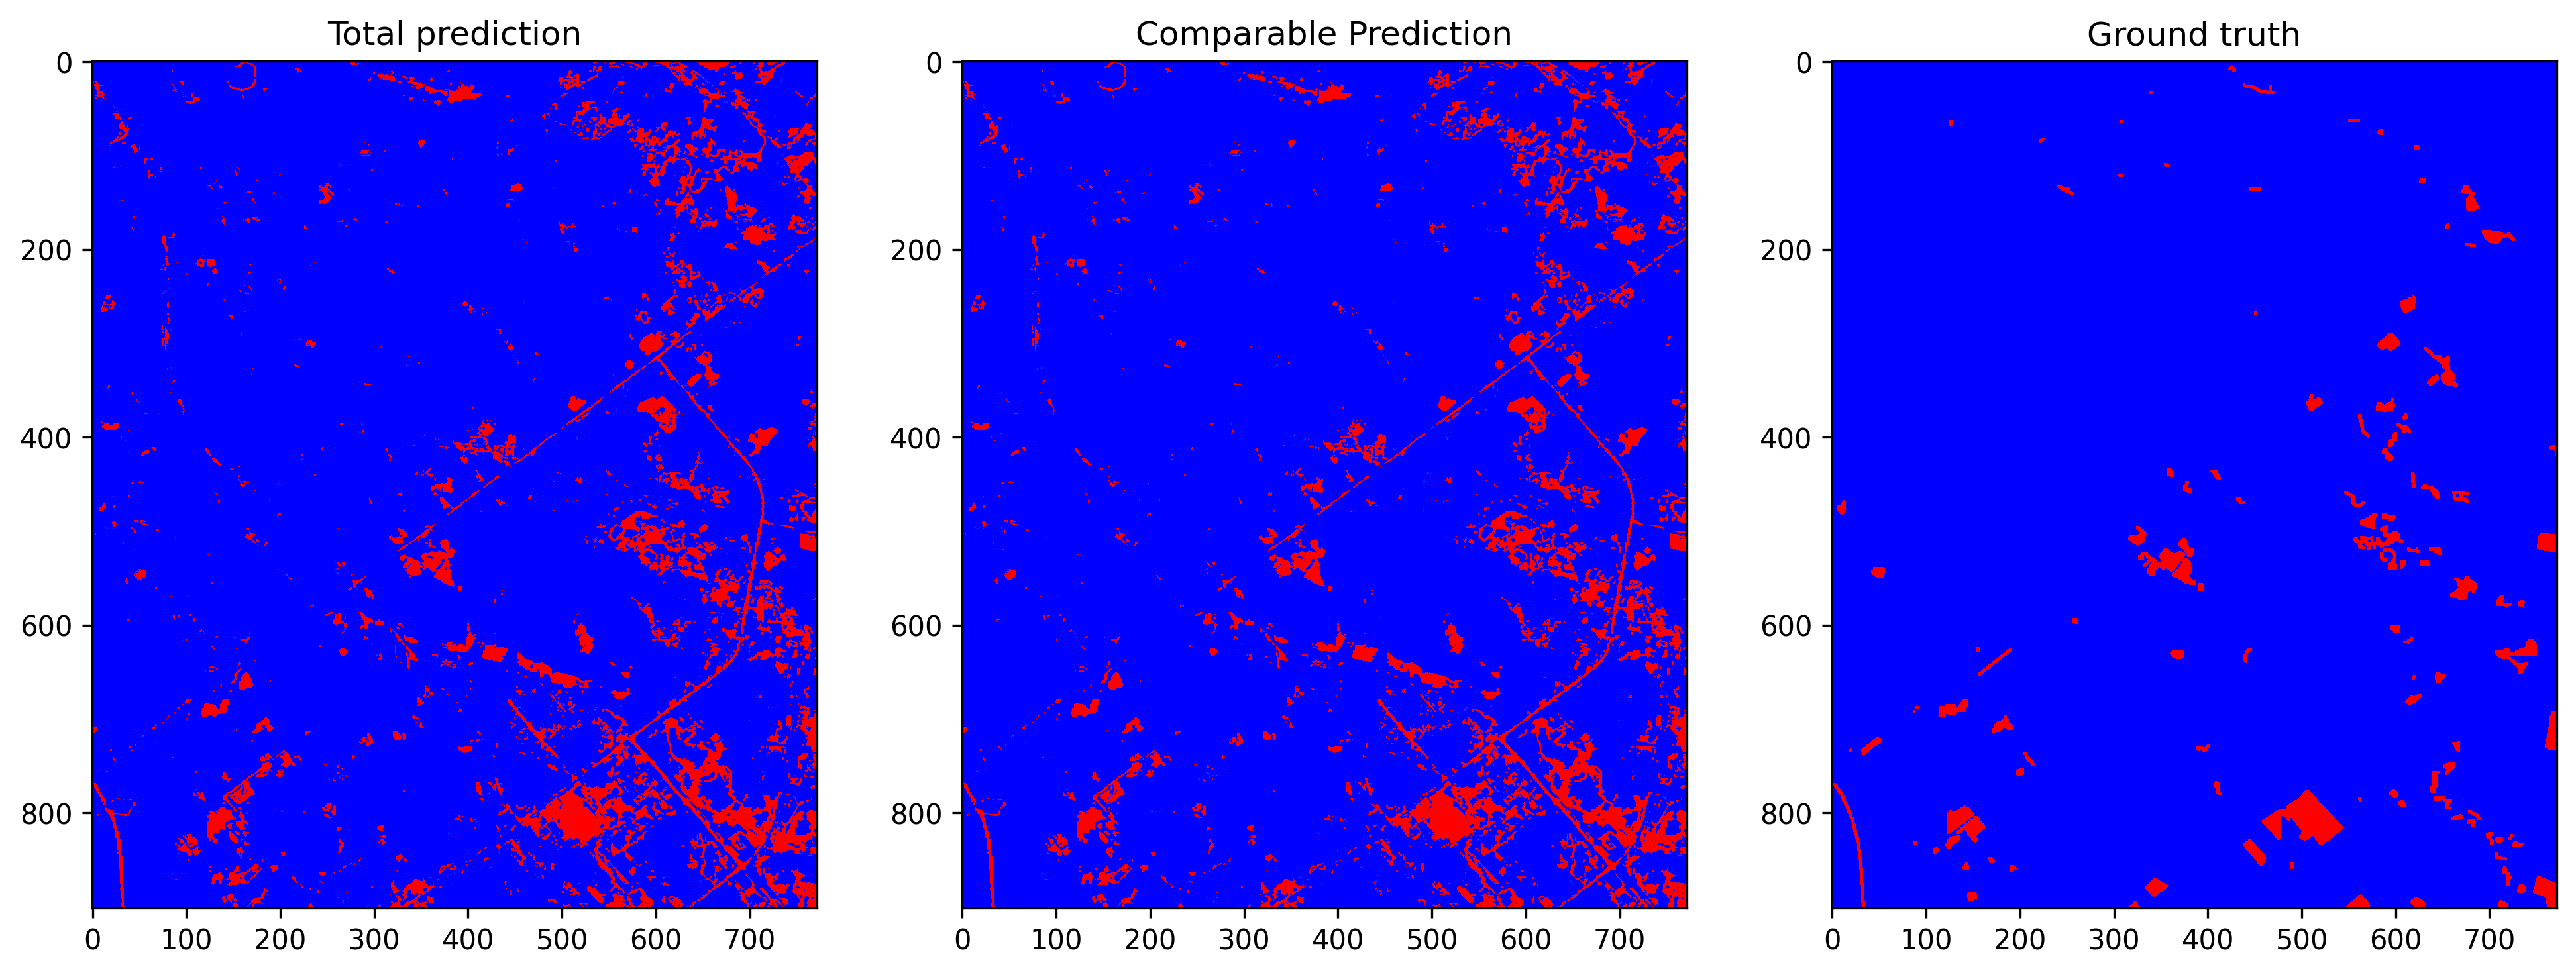

Source data for this figure (header and first rows):
total_examples, threshold, overall_accuracy, false_positives_num, false_negatives_num, true_negatives_num, true_positives_num, prediction_time, overall_accuracy_correction, false_positives_num_correction, false_negatives_num_correction, true_negatives_num_correction, true_positives_num_correction, correction_time, pseudo_qty, real_qty, extraction_time, ft_epochs, ft_time, ft_loss, ft_val_loss, ft_val_acc, pseudo_acc, pseudo_acc_corrected
696344, 0.2647, 0.9319, 42343, 5101, 636683, 12217, 12.53, 0.9466, 31902, 5254, 647124, 12064, 5.841, no pseudo labels, 10.0%, 12.77, 108, 73.39, 0.0252, 0.02366, 0.9705, 0.7447, 0.7559
